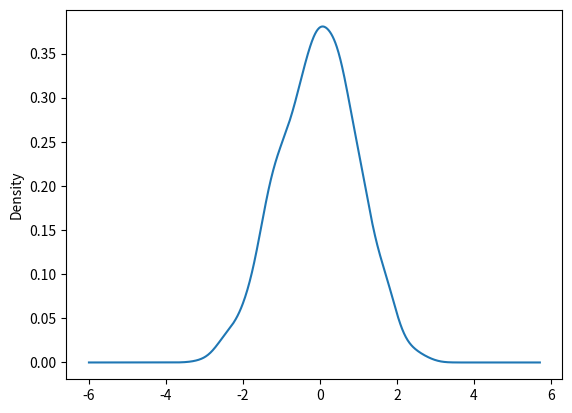

This figure's Python source:
import numpy as np
import pandas as pd
from pandas import Series
import matplotlib.pyplot as plt

s1 = Series(np.random.randn(1000))

#绘制直方图
# plt.hist(s1,rwidth=0.9,color='r',bins=20)
# plt.show()

#密度图

s1.plot(kind='kde')
plt.show()